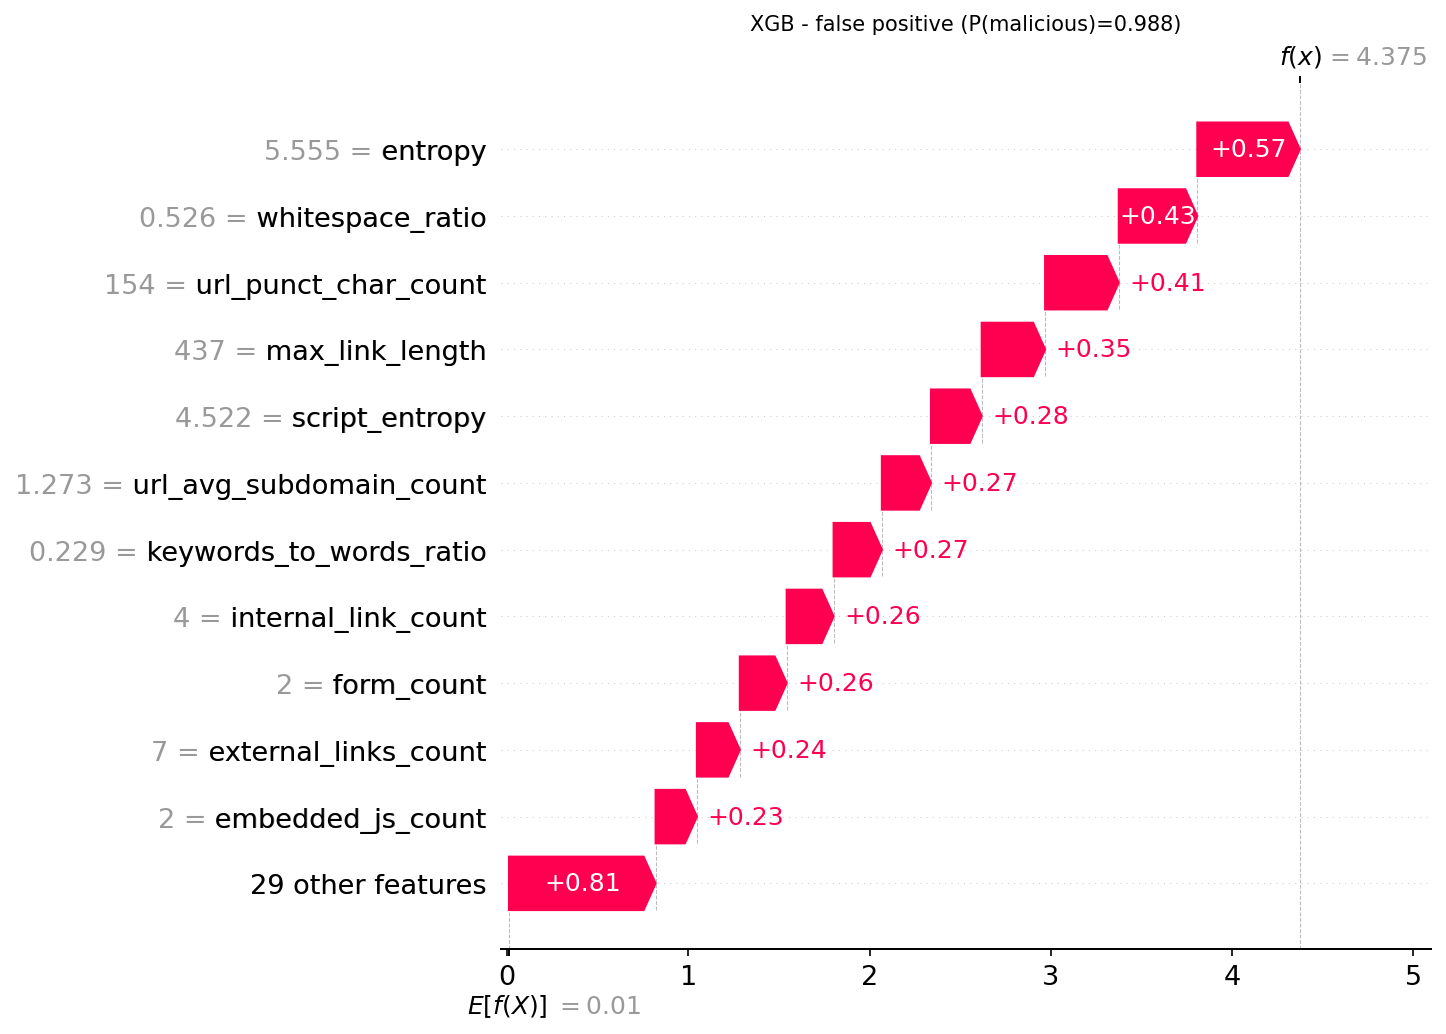

Data behind this chart, as committed beside it:
actual, predicted, probability_malicious, feature, feature_value, shap_value
0, 1, 0.9876, entropy, 5.555, 0.5656
0, 1, 0.9876, whitespace_ratio, 0.5258, 0.4337
0, 1, 0.9876, url_punct_char_count, 154.0, 0.4065
0, 1, 0.9876, max_link_length, 437.0, 0.3499
0, 1, 0.9876, script_entropy, 4.522, 0.2798
0, 1, 0.9876, url_avg_subdomain_count, 1.273, 0.2712
0, 1, 0.9876, keywords_to_words_ratio, 0.2286, 0.2663
0, 1, 0.9876, internal_link_count, 4.0, 0.2591
0, 1, 0.9876, form_count, 2.0, 0.2585
0, 1, 0.9876, external_links_count, 7.0, 0.2368
0, 1, 0.9876, embedded_js_count, 2.0, 0.2282
0, 1, 0.9876, tag_count, 83.0, 0.2021
0, 1, 0.9876, suspicious_word_count, 8.0, -0.1994
0, 1, 0.9876, url_avg_length, 207.5, 0.1887
0, 1, 0.9876, hostname_digit_ratio_avg, 0.03762, 0.1876
0, 1, 0.9876, unique_tag_count, 17.0, 0.1302
0, 1, 0.9876, total_script_characters, 1955, 0.1119
0, 1, 0.9876, min_link_length, 74.0, 0.09339
0, 1, 0.9876, url_digit_count, 321.0, -0.08318
0, 1, 0.9876, event_attachment_count, 9.0, 0.07131
0, 1, 0.9876, mailto_link_count, 0.0, 0.06767
0, 1, 0.9876, external_js_count, 2.0, -0.06397
0, 1, 0.9876, base64_string_count, 9.0, 0.06096
0, 1, 0.9876, html_comment_count, 0.0, -0.04999
0, 1, 0.9876, function_count, 5.0, 0.04924
0, 1, 0.9876, noscript_count, 0.0, 0.04512
0, 1, 0.9876, html_whitespace_ratio, 0.1118, -0.04206
0, 1, 0.9876, iframe_count, 0.0, -0.03994
0, 1, 0.9876, img_count, 2.0, 0.03797
0, 1, 0.9876, external_link_count, 7.0, 0.03246
0, 1, 0.9876, hidden_iframe_count, 0.0, 0.02897
0, 1, 0.9876, redirect_mechanism_count, 0.0, -0.02503
0, 1, 0.9876, hex_encoding_rate, 0.0, -0.01419
0, 1, 0.9876, escaped_char_count, 0.0, -0.01312
0, 1, 0.9876, script_count, 4.0, 0.01302
0, 1, 0.9876, line_count, 220.0, 0.01284
0, 1, 0.9876, max_tag_nesting_depth, 16.0, 0.009644
0, 1, 0.9876, file_size, 9204, -0.00399
0, 1, 0.9876, eval_in_script_blocks, 0.0, 0.0008756
0, 1, 0.9876, object_tag_count, 0.0, 0.0
